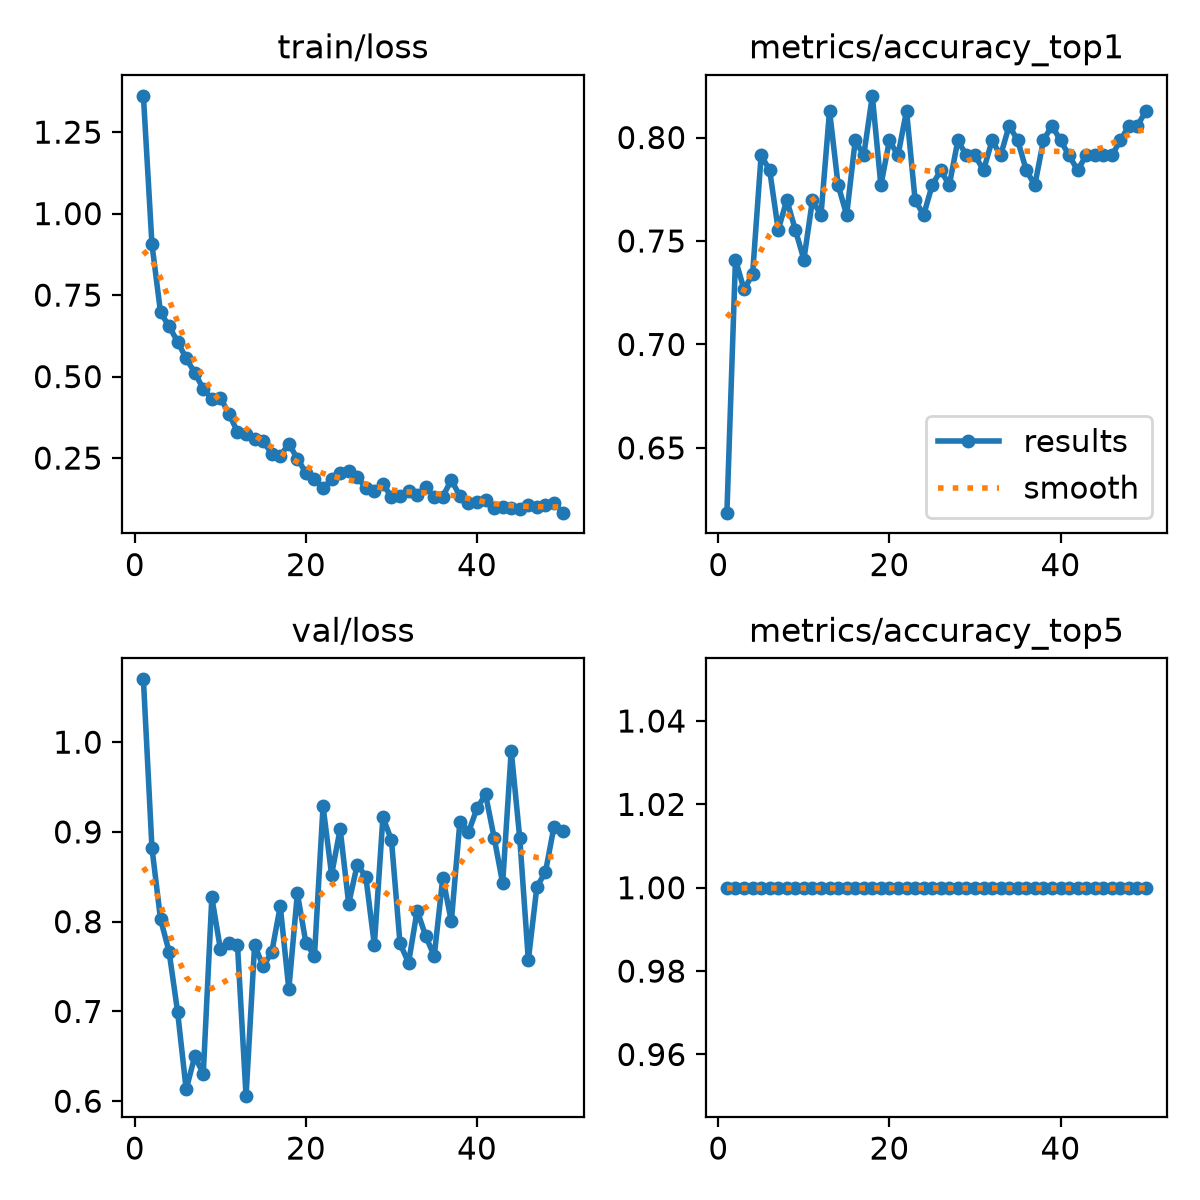

Values plotted in this chart, from the file beside it:
epoch, time, train/loss, metrics/accuracy_top1, metrics/accuracy_top5, val/loss, lr/pg0, lr/pg1, lr/pg2
1, 13.31, 1.361, 0.6187, 1, 1.07, 0.0003619, 0.0003619, 0.0003619
2, 26.52, 0.9058, 0.741, 1, 0.8821, 0.0007178, 0.0007178, 0.0007178
3, 38.64, 0.6972, 0.7266, 1, 0.8029, 0.001059, 0.001059, 0.001059
4, 51.04, 0.6542, 0.7338, 1, 0.7667, 0.001045, 0.001045, 0.001045
5, 63.43, 0.6073, 0.7914, 1, 0.6994, 0.001023, 0.001023, 0.001023
6, 76.1, 0.5555, 0.7842, 1, 0.6131, 0.001001, 0.001001, 0.001001
7, 89.29, 0.5125, 0.7554, 1, 0.6499, 0.000979, 0.000979, 0.000979
8, 101.4, 0.4617, 0.7698, 1, 0.6307, 0.000957, 0.000957, 0.000957
9, 114.8, 0.432, 0.7554, 1, 0.827, 0.000935, 0.000935, 0.000935
10, 128, 0.4351, 0.741, 1, 0.7693, 0.000913, 0.000913, 0.000913
11, 140.6, 0.3859, 0.7698, 1, 0.7765, 0.000891, 0.000891, 0.000891
12, 152.9, 0.3302, 0.7626, 1, 0.7738, 0.000869, 0.000869, 0.000869
13, 164.1, 0.3247, 0.8129, 1, 0.6056, 0.000847, 0.000847, 0.000847
14, 175.5, 0.308, 0.777, 1, 0.7741, 0.000825, 0.000825, 0.000825
15, 186.8, 0.3022, 0.7626, 1, 0.7503, 0.000803, 0.000803, 0.000803
16, 198.1, 0.2633, 0.7986, 1, 0.7659, 0.000781, 0.000781, 0.000781
17, 209.3, 0.2564, 0.7914, 1, 0.8173, 0.000759, 0.000759, 0.000759
18, 220.6, 0.2942, 0.8201, 1, 0.7247, 0.000737, 0.000737, 0.000737
19, 231.9, 0.2482, 0.777, 1, 0.8316, 0.000715, 0.000715, 0.000715
20, 243.1, 0.2048, 0.7986, 1, 0.7762, 0.000693, 0.000693, 0.000693
21, 254.4, 0.1872, 0.7914, 1, 0.762, 0.000671, 0.000671, 0.000671
22, 265.6, 0.1578, 0.8129, 1, 0.9287, 0.000649, 0.000649, 0.000649
23, 276.8, 0.1847, 0.7698, 1, 0.8523, 0.000627, 0.000627, 0.000627
24, 288.1, 0.2042, 0.7626, 1, 0.9033, 0.0006051, 0.0006051, 0.0006051
25, 299.4, 0.2112, 0.777, 1, 0.82, 0.0005831, 0.0005831, 0.0005831
26, 310.5, 0.193, 0.7842, 1, 0.8636, 0.0005611, 0.0005611, 0.0005611
27, 321.7, 0.1573, 0.777, 1, 0.8503, 0.0005391, 0.0005391, 0.0005391
28, 333, 0.1483, 0.7986, 1, 0.7738, 0.0005171, 0.0005171, 0.0005171
29, 344.2, 0.1709, 0.7914, 1, 0.9165, 0.0004951, 0.0004951, 0.0004951
30, 355.5, 0.1303, 0.7914, 1, 0.8908, 0.0004731, 0.0004731, 0.0004731
31, 366.8, 0.1331, 0.7842, 1, 0.7757, 0.0004511, 0.0004511, 0.0004511
32, 378, 0.1477, 0.7986, 1, 0.7542, 0.0004291, 0.0004291, 0.0004291
33, 389.2, 0.1378, 0.7914, 1, 0.8124, 0.0004071, 0.0004071, 0.0004071
34, 400.8, 0.1616, 0.8058, 1, 0.7841, 0.0003851, 0.0003851, 0.0003851
35, 412.3, 0.129, 0.7986, 1, 0.7617, 0.0003631, 0.0003631, 0.0003631
36, 424, 0.1318, 0.7842, 1, 0.8488, 0.0003411, 0.0003411, 0.0003411
37, 435.4, 0.1833, 0.777, 1, 0.8002, 0.0003191, 0.0003191, 0.0003191
38, 446.8, 0.1332, 0.7986, 1, 0.9113, 0.0002971, 0.0002971, 0.0002971
39, 458.2, 0.1109, 0.8058, 1, 0.8997, 0.0002751, 0.0002751, 0.0002751
40, 469.5, 0.1159, 0.7986, 1, 0.9263, 0.0002531, 0.0002531, 0.0002531
41, 481, 0.1209, 0.7914, 1, 0.9418, 0.0002311, 0.0002311, 0.0002311
42, 492.3, 0.09801, 0.7842, 1, 0.8938, 0.0002091, 0.0002091, 0.0002091
43, 503.8, 0.1012, 0.7914, 1, 0.8428, 0.0001871, 0.0001871, 0.0001871
44, 515.1, 0.09715, 0.7914, 1, 0.9907, 0.0001651, 0.0001651, 0.0001651
45, 526.5, 0.09417, 0.7914, 1, 0.8927, 0.0001431, 0.0001431, 0.0001431
46, 537.9, 0.1057, 0.7914, 1, 0.7571, 0.0001211, 0.0001211, 0.0001211
47, 549.4, 0.1012, 0.7986, 1, 0.8388, 9.91012e-05, 9.91012e-05, 9.91012e-05
48, 560.7, 0.1056, 0.8058, 1, 0.8553, 7.71034e-05, 7.71034e-05, 7.71034e-05
49, 572.2, 0.1129, 0.8058, 1, 0.9058, 5.51056e-05, 5.51056e-05, 5.51056e-05
50, 583.5, 0.08249, 0.8129, 1, 0.901, 3.31078e-05, 3.31078e-05, 3.31078e-05
